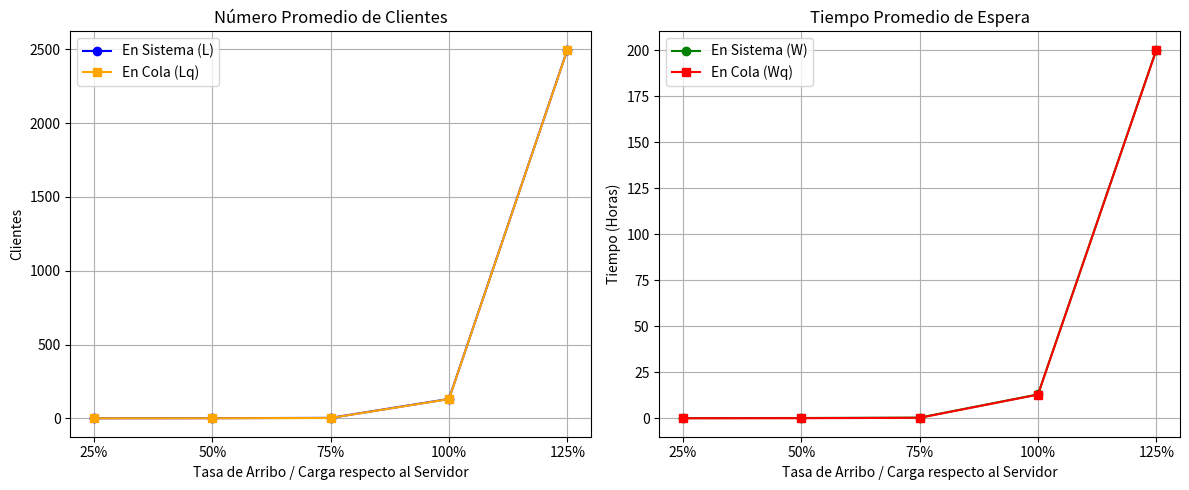
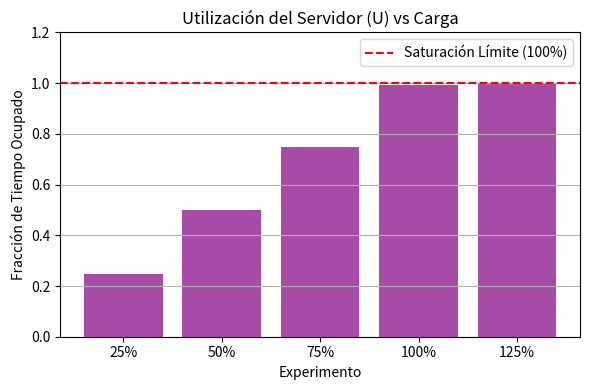

Write Python code to recreate these figures, in order.
import random
import heapq
import numpy as np
import matplotlib.pyplot as plt

def simular_mm1(lam, mu, tiempo_max, capacidad_cola=None):
    t = 0.0
    en_sistema = 0
    aef = []
    heapq.heappush(aef, (random.expovariate(lam), 'ARR'))
    
    ultimo_evento_t = 0.0
    area_sistema = 0.0
    area_cola = 0.0
    tiempo_servidor_ocupado = 0.0
    
    clientes_arribados = 0
    clientes_atendidos = 0
    
    tiempos_arribo = {}
    tiempos_inicio_servicio = {}
    esperas_sistema = []
    esperas_cola = []

    while aef:
        t_evento, tipo = heapq.heappop(aef)
        if t_evento > tiempo_max:
            break
            
        delta_t = t_evento - ultimo_evento_t
        area_sistema += en_sistema * delta_t
        if en_sistema > 1:
            area_cola += (en_sistema - 1) * delta_t
            tiempo_servidor_ocupado += delta_t
        elif en_sistema == 1:
            tiempo_servidor_ocupado += delta_t
            
        t = t_evento
        ultimo_evento_t = t
        
        if tipo == 'ARR':
            clientes_arribados += 1
            capacidad_max_sistema = capacidad_cola + 1 if capacidad_cola is not None else float('inf')
            
            if en_sistema < capacidad_max_sistema:
                en_sistema += 1
                tiempos_arribo[clientes_arribados] = t
                if en_sistema == 1:
                    tiempos_inicio_servicio[clientes_arribados] = t
                    heapq.heappush(aef, (t + random.expovariate(mu), 'DEP'))
            
            heapq.heappush(aef, (t + random.expovariate(lam), 'ARR'))
            
        elif tipo == 'DEP':
            clientes_atendidos += 1
            id_cliente = clientes_atendidos
            if id_cliente in tiempos_arribo:
                t_arr = tiempos_arribo[id_cliente]
                t_ini = tiempos_inicio_servicio.get(id_cliente, t)
                esperas_cola.append(t_ini - t_arr)
                esperas_sistema.append(t - t_arr)
            
            en_sistema -= 1
            if en_sistema > 0:
                siguiente_cliente_id = clientes_atendidos + 1
                tiempos_inicio_servicio[siguiente_cliente_id] = t
                heapq.heappush(aef, (t + random.expovariate(mu), 'DEP'))

    L = area_sistema / t if t > 0 else 0
    Lq = area_cola / t if t > 0 else 0
    W = np.mean(esperas_sistema) if esperas_sistema else 0
    Wq = np.mean(esperas_cola) if esperas_cola else 0
    U = tiempo_servidor_ocupado / t if t > 0 else 0
    
    return L, Lq, W, Wq, U

if __name__ == "__main__":
    mu_fijo = 10.0      # Capacidad del servidor: 10 clientes por hora
    tiempo_sim = 2000.0 # Duración de cada simulación
    corridas = 10       # 10 corridas por experimento exige la UTN
    porcentajes = [0.25, 0.50, 0.75, 1.00, 1.25]
    
    # Listas para guardar las medias globales para graficar
    cargas_label = ['25%', '50%', '75%', '100%', '125%']
    medios_L = []
    medios_Lq = []
    medios_W = []
    medios_Wq = []
    medios_U = []
    
    print("=" * 70)
    print(" INICIANDO EXPERIMENTOS M/M/1 - PROCESANDO 10 CORRIDAS POR CASO")
    print("=" * 70)
    
    for pct in porcentajes:
        lam_exp = mu_fijo * pct
        list_L, list_Lq, list_W, list_Wq, list_U = [], [], [], [], []
        
        for _ in range(corridas):
            L, Lq, W, Wq, U = simular_mm1(lam_exp, mu_fijo, tiempo_sim)
            list_L.append(L)
            list_Lq.append(Lq)
            list_W.append(W)
            list_Wq.append(Wq)
            list_U.append(U)
            
        # Guardar promedios de este experimento
        medios_L.append(np.mean(list_L))
        medios_Lq.append(np.mean(list_Lq))
        medios_W.append(np.mean(list_W))
        medios_Wq.append(np.mean(list_Wq))
        medios_U.append(np.mean(list_U))
        
        print(f"Carga {int(pct*100)}% (λ={lam_exp}) -> L={np.mean(list_L):.2f}, Lq={np.mean(list_Lq):.2f}, W={np.mean(list_W):.2f}, U={np.mean(list_U):.2f}")
    
    print("\n[INFO] Guardando y abriendo las ventanas de gráficos...")
    
    # --- GRÁFICO 1: Clientes y Tiempos promedio ---
    fig, (ax1, ax2) = plt.subplots(1, 2, figsize=(12, 5))
    
    ax1.plot(cargas_label, medios_L, marker='o', color='blue', label='En Sistema (L)')
    ax1.plot(cargas_label, medios_Lq, marker='s', color='orange', label='En Cola (Lq)')
    ax1.set_title('Número Promedio de Clientes')
    ax1.set_xlabel('Tasa de Arribo / Carga respecto al Servidor')
    ax1.set_ylabel('Clientes')
    ax1.grid(True)
    ax1.legend()
    
    ax2.plot(cargas_label, medios_W, marker='o', color='green', label='En Sistema (W)')
    ax2.plot(cargas_label, medios_Wq, marker='s', color='red', label='En Cola (Wq)')
    ax2.set_title('Tiempo Promedio de Espera')
    ax2.set_xlabel('Tasa de Arribo / Carga respecto al Servidor')
    ax2.set_ylabel('Tiempo (Horas)')
    ax2.grid(True)
    ax2.legend()
    
    plt.tight_layout()
    plt.savefig('grafico_rendimiento.png', dpi=300) # <- Esto lo guarda solo en alta calidad
    plt.show() 
    
    # --- GRÁFICO 2: Utilización del Servidor ---
    plt.figure(figsize=(6, 4))
    plt.bar(cargas_label, medios_U, color='purple', alpha=0.7)
    plt.axhline(y=1.0, color='r', linestyle='--', label='Saturación Límite (100%)')
    plt.title('Utilización del Servidor (U) vs Carga')
    plt.xlabel('Experimento')
    plt.ylabel('Fracción de Tiempo Ocupado')
    plt.ylim(0, 1.2)
    plt.grid(axis='y')
    plt.legend()
    plt.tight_layout()
    plt.savefig('grafico_utilizacion.png', dpi=300) # <- Esto lo guarda solo en alta calidad
    plt.show()
    
    print("[OK] Imágenes guardadas como 'grafico_rendimiento.png' y 'grafico_utilizacion.png'.")
